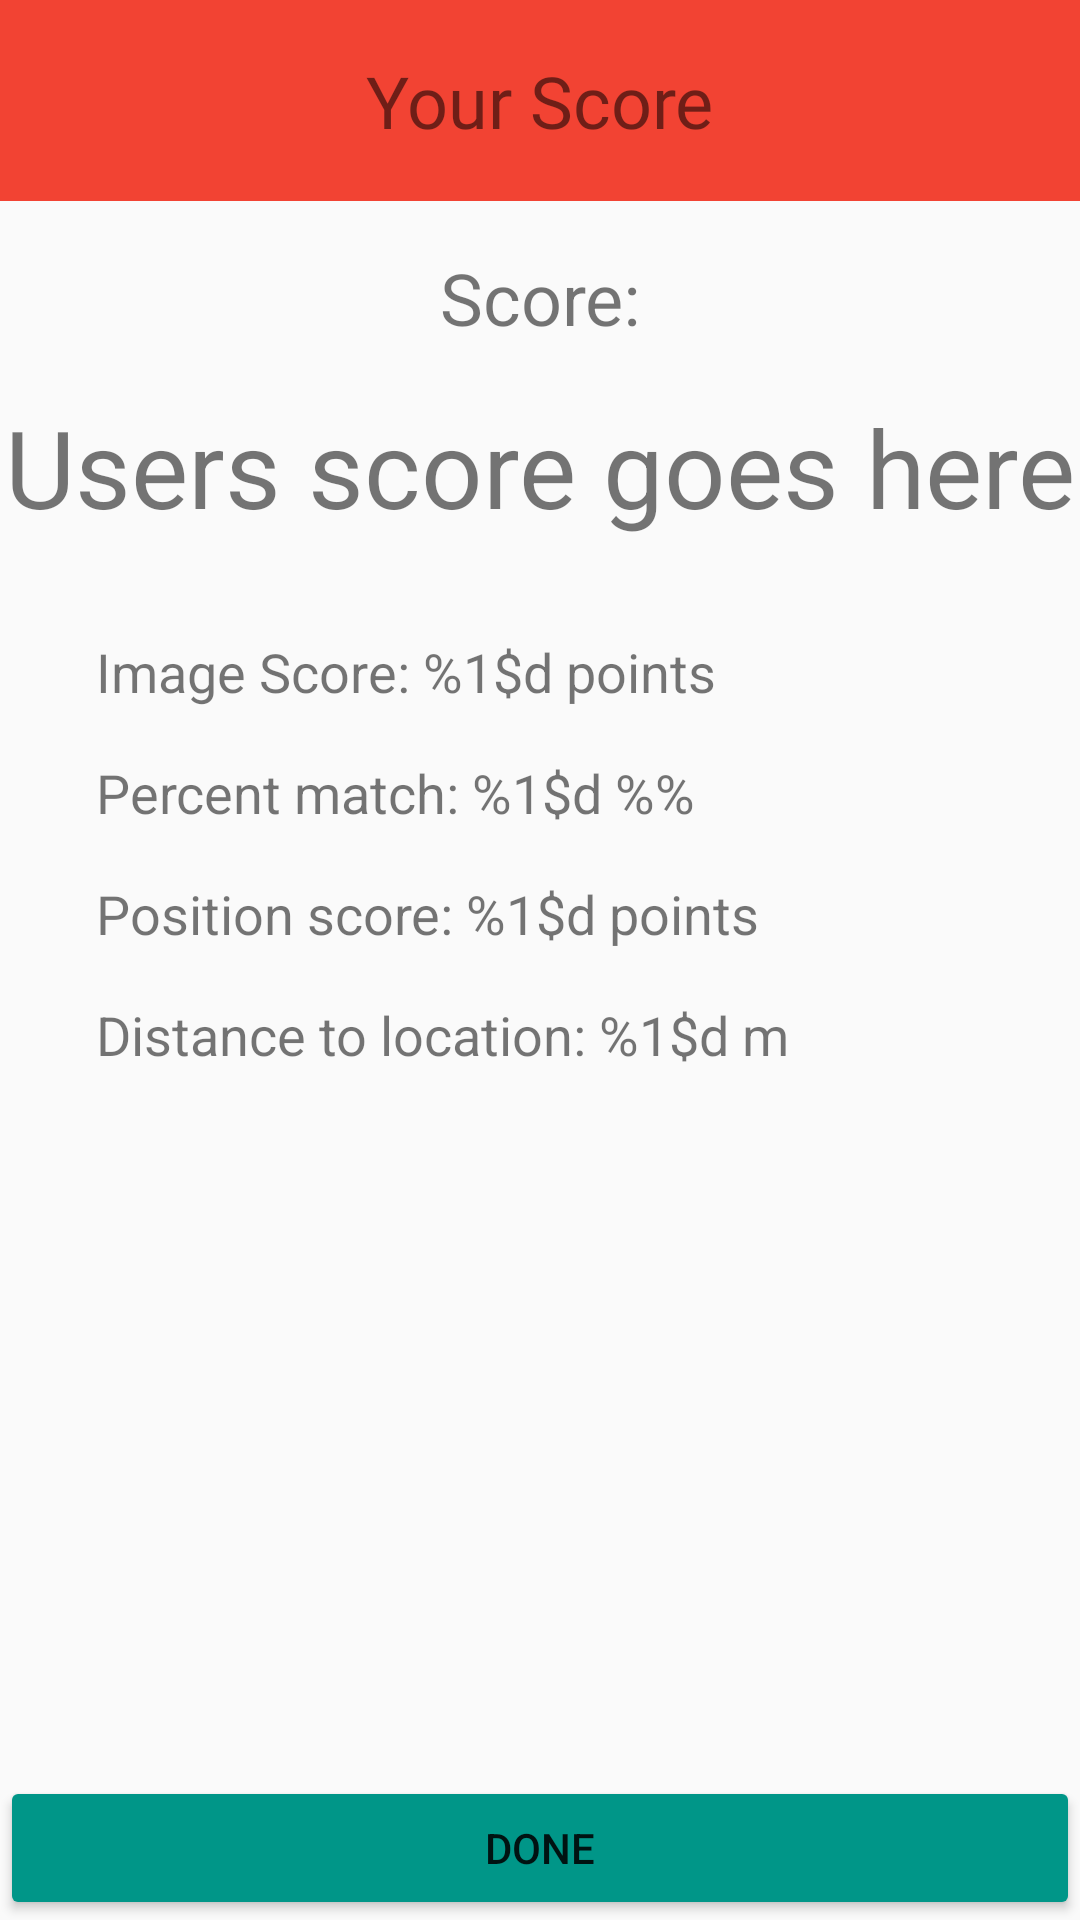

Reconstruct the res/layout file that produces this screen, plus the resources it refers to.
<!-- AndroidManifest.xml: application theme Theme.AppCompat.Light.NoActionBar -->
<!-- res/layout/result_layout.xml -->
<?xml version="1.0" encoding="utf-8"?>
<androidx.constraintlayout.widget.ConstraintLayout
    xmlns:android="http://schemas.android.com/apk/res/android"
    xmlns:app="http://schemas.android.com/apk/res-auto"
    xmlns:tools="http://schemas.android.com/tools"
    android:layout_width="match_parent"
    android:layout_height="match_parent">

    <TextView
        android:id="@+id/txtPosPercent"
        android:layout_width="wrap_content"
        android:layout_height="wrap_content"
        android:layout_marginStart="32dp"
        android:layout_marginTop="16dp"
        android:text="@string/pos_distance"
        android:textSize="18sp"
        app:layout_constraintBottom_toTopOf="@+id/buttonDone"
        app:layout_constraintEnd_toEndOf="parent"
        app:layout_constraintHorizontal_bias="0.0"
        app:layout_constraintStart_toStartOf="parent"
        app:layout_constraintTop_toBottomOf="@+id/txtPosScore"
        app:layout_constraintVertical_bias="0.0" />

    <TextView
        android:id="@+id/txtPosScore"
        android:layout_width="wrap_content"
        android:layout_height="wrap_content"
        android:layout_marginStart="32dp"
        android:layout_marginTop="16dp"
        android:text="@string/pos_score"
        android:textSize="18sp"
        app:layout_constraintBottom_toTopOf="@+id/buttonDone"
        app:layout_constraintEnd_toEndOf="parent"
        app:layout_constraintHorizontal_bias="0.0"
        app:layout_constraintStart_toStartOf="parent"
        app:layout_constraintTop_toBottomOf="@+id/txtImgpercent"
        app:layout_constraintVertical_bias="0.0" />

    <TextView
        android:id="@+id/txtImgpercent"
        android:layout_width="wrap_content"
        android:layout_height="wrap_content"
        android:layout_marginStart="32dp"
        android:layout_marginTop="16dp"
        android:text="@string/img_percent"
        android:textSize="18sp"
        app:layout_constraintBottom_toTopOf="@+id/buttonDone"
        app:layout_constraintEnd_toEndOf="parent"
        app:layout_constraintHorizontal_bias="0.0"
        app:layout_constraintStart_toStartOf="parent"
        app:layout_constraintTop_toBottomOf="@+id/txtImgScore"
        app:layout_constraintVertical_bias="0.0" />

    <TextView
        android:id="@+id/txtImgScore"
        android:layout_width="wrap_content"
        android:layout_height="wrap_content"
        android:layout_marginStart="32dp"
        android:layout_marginTop="32dp"
        android:text="@string/img_score"
        android:textSize="18sp"
        app:layout_constraintBottom_toTopOf="@+id/buttonDone"
        app:layout_constraintEnd_toEndOf="parent"
        app:layout_constraintHorizontal_bias="0.0"
        app:layout_constraintStart_toStartOf="parent"
        app:layout_constraintTop_toBottomOf="@+id/txtScoreSet"
        app:layout_constraintVertical_bias="0.0" />

    <TextView
        android:id="@+id/txtScoreSet"
        android:layout_width="wrap_content"
        android:layout_height="wrap_content"
        android:layout_marginTop="16dp"
        android:text="Users score goes here"
        android:textSize="36sp"
        app:layout_constraintBottom_toTopOf="@+id/buttonDone"
        app:layout_constraintEnd_toEndOf="parent"
        app:layout_constraintStart_toStartOf="parent"
        app:layout_constraintTop_toBottomOf="@+id/txtScoreLabel"
        app:layout_constraintVertical_bias="0.0" />

    <androidx.constraintlayout.widget.ConstraintLayout
        android:id="@+id/detailsTopBar"
        android:layout_width="0dp"
        android:layout_height="67dp"
        android:background="#F24333"
        app:layout_constraintBottom_toBottomOf="parent"
        app:layout_constraintEnd_toEndOf="parent"
        app:layout_constraintHorizontal_bias="0.0"
        app:layout_constraintStart_toStartOf="parent"
        app:layout_constraintTop_toTopOf="parent"
        app:layout_constraintVertical_bias="0.0">

        <TextView
            android:layout_width="wrap_content"
            android:layout_height="wrap_content"
            android:fontFamily="@font/voces"
            android:text="Your Score"
            android:textSize="24sp"
            app:layout_constraintBottom_toBottomOf="parent"
            app:layout_constraintEnd_toEndOf="parent"
            app:layout_constraintStart_toStartOf="parent"
            app:layout_constraintTop_toTopOf="parent" />

    </androidx.constraintlayout.widget.ConstraintLayout>

    <TextView
        android:id="@+id/txtScoreLabel"
        android:layout_width="wrap_content"
        android:layout_height="wrap_content"
        android:layout_marginTop="16dp"
        android:text="Score:"
        android:textSize="24sp"
        app:layout_constraintBottom_toTopOf="@+id/buttonDone"
        app:layout_constraintEnd_toEndOf="parent"
        app:layout_constraintStart_toStartOf="parent"
        app:layout_constraintTop_toBottomOf="@+id/detailsTopBar"
        app:layout_constraintVertical_bias="0.0" />

    <Button
        android:id="@+id/buttonDone"
        android:layout_width="0dp"
        android:layout_height="wrap_content"
        android:backgroundTint="#009688"
        android:text="Done"
        app:layout_constraintBottom_toBottomOf="parent"
        app:layout_constraintEnd_toEndOf="parent"
        app:layout_constraintStart_toStartOf="parent"
        app:layout_constraintTop_toBottomOf="@+id/detailsTopBar"
        app:layout_constraintVertical_bias="1.0" />

</androidx.constraintlayout.widget.ConstraintLayout>
<!-- resources referenced by this layout -->
<resources>
  <string name="img_percent">Percent match: %1$d %%</string>
  <string name="img_score">Image Score: %1$d points</string>
  <string name="pos_distance">Distance to location: %1$d m</string>
  <string name="pos_score">Position score: %1$d points</string>
</resources>
